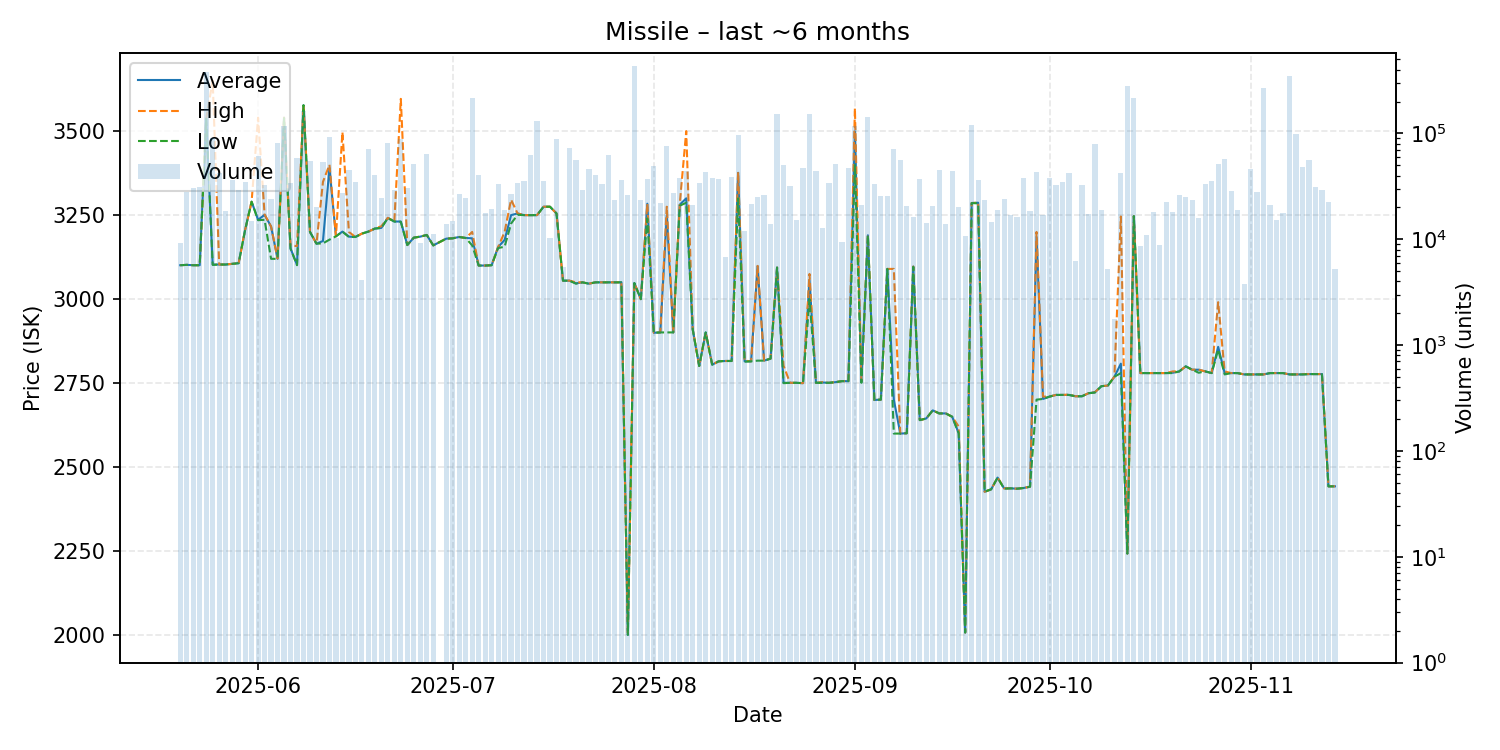

The data file committed next to this chart (first rows):
date, average, highest, lowest, order_count, volume
2025-05-20, 3101, 3101, 3101, 12, 9209
2025-05-21, 3102, 3102, 3102, 17, 27840
2025-05-22, 3101, 3101, 3101, 17, 30515
2025-05-23, 3101, 3101, 3101, 16, 31447
2025-05-24, 3537, 3537, 3537, 22, 376905
2025-05-25, 3103, 3650, 3102, 25, 89788
2025-05-26, 3103, 3103, 3103, 17, 41996
2025-05-27, 3103, 3103, 3103, 16, 18313
2025-05-28, 3105, 3105, 3105, 28, 36364
2025-05-29, 3107, 3107, 3107, 18, 29009
2025-05-30, 3206, 3206, 3206, 18, 34627
2025-05-31, 3290, 3290, 3290, 12, 14899
2025-06-01, 3236, 3540, 3235, 36, 60910
2025-06-02, 3251, 3252, 3236, 19, 32398
2025-06-03, 3216, 3216, 3120, 25, 23884
2025-06-04, 3120, 3121, 3120, 30, 81069
2025-06-05, 3540, 3540, 3539, 27, 117213
2025-06-06, 3151, 3159, 3150, 20, 33759
2025-06-07, 3102, 3158, 3101, 30, 59057
2025-06-08, 3577, 3577, 3577, 39, 161390
2025-06-09, 3200, 3200, 3200, 16, 55032
2025-06-10, 3165, 3165, 3165, 12, 20098
2025-06-11, 3173, 3349, 3166, 27, 53796
2025-06-12, 3390, 3400, 3177, 25, 92547
2025-06-13, 3187, 3187, 3187, 10, 10236
2025-06-14, 3201, 3497, 3201, 21, 27243
2025-06-15, 3186, 3200, 3185, 32, 44819
2025-06-16, 3185, 3185, 3185, 15, 34842
2025-06-17, 3195, 3195, 3195, 8, 4165
2025-06-18, 3201, 3201, 3201, 21, 71879
2025-06-19, 3210, 3210, 3210, 14, 40184
2025-06-20, 3212, 3217, 3212, 17, 24534
2025-06-21, 3242, 3242, 3241, 34, 81112
2025-06-22, 3231, 3231, 3231, 23, 29176
2025-06-23, 3231, 3596, 3230, 27, 87943
2025-06-24, 3161, 3161, 3161, 18, 30638
2025-06-25, 3183, 3183, 3183, 21, 51591
2025-06-26, 3186, 3186, 3186, 15, 9240
2025-06-27, 3191, 3191, 3191, 19, 64349
2025-06-28, 3160, 3160, 3160, 12, 11220
2025-06-30, 3180, 3180, 3180, 13, 13945
2025-07-01, 3181, 3181, 3181, 12, 14817
2025-07-02, 3185, 3185, 3185, 18, 26499
2025-07-03, 3182, 3182, 3182, 14, 24603
2025-07-04, 3181, 3200, 3160, 28, 217304
2025-07-05, 3100, 3100, 3100, 24, 40109
2025-07-06, 3100, 3100, 3100, 17, 17524
2025-07-07, 3101, 3101, 3101, 18, 19348
2025-07-08, 3155, 3155, 3152, 18, 33083
2025-07-09, 3176, 3200, 3156, 12, 18757
2025-07-10, 3250, 3296, 3225, 14, 26515
2025-07-11, 3255, 3255, 3251, 15, 33875
2025-07-12, 3250, 3250, 3250, 20, 35209
2025-07-13, 3250, 3250, 3250, 28, 61906
2025-07-14, 3250, 3250, 3250, 14, 130959
2025-07-15, 3275, 3275, 3275, 17, 35632
2025-07-16, 3275, 3275, 3275, 16, 10187
2025-07-17, 3255, 3255, 3255, 31, 89051
2025-07-18, 3055, 3055, 3055, 8, 5466
2025-07-19, 3055, 3055, 3055, 22, 72558
... 118 more rows
